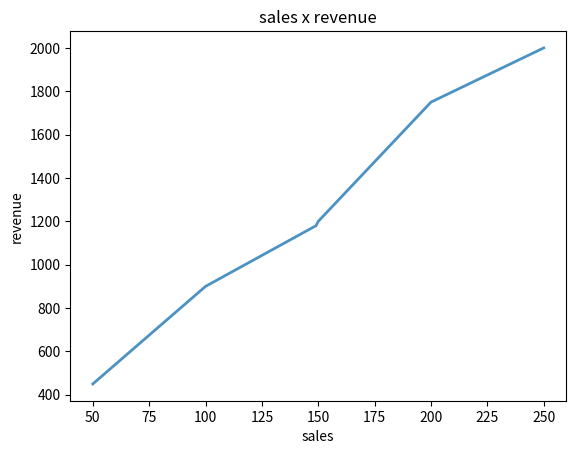
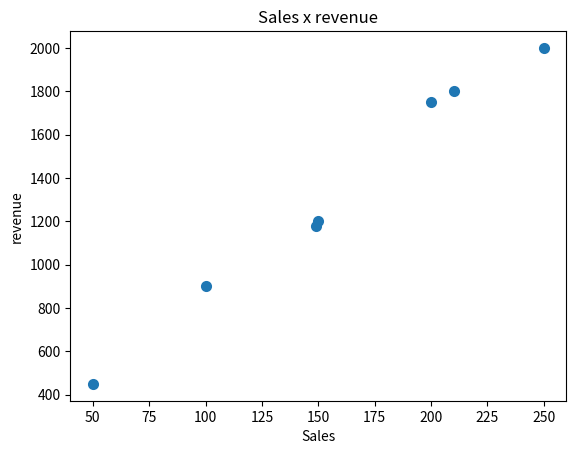

These charts were generated, in order, by the following Python code:
import matplotlib.pyplot as plt
sales = [250, 210, 200, 150, 149, 100, 50]
revenue = [2000,1800,1750,1200,1180,900,450]
plt.plot(sales, revenue,
                  linewidth=2,
                  alpha=0.8,
                  label="Sales")

plt.title("sales x revenue")
plt.xlabel("sales")
plt.ylabel("revenue")
plt.show()
#Scatter plot
plt.scatter(sales,revenue,
            marker='o',
            linewidths=2,
            alpha=1,
            label="sales")
plt.title("Sales x revenue")
plt.xlabel("Sales")
plt.ylabel("revenue")
plt.show()
